The GitHub repository ratanjyoti/bharatanatyam-mudra contains a labelled image folder "train_split" with 50 categories: Alapadmam, Anjali, Aralam, Ardhachandran, Ardhapathaka, Berunda, Bramaram, Chakra, Chandrakala, Chaturam, Garuda, Hamsapaksha, Hamsasyam, Kangulam, Kapith, Kapotham, Karkatta, Kartariswastika, Katakamukha 1, Katakamukha 2, Katakamukha 3, Katakavardhana, Katrimukha, Khatva, Kilaka, Kurma, Matsya, Mayura, Mrigasirsha, Mukulam, Mushti, Nagabandha, Padmakosha, Pasha, Pathaka, Pushpaputa, Sakata, Samputa, Sarpasirsha, Shanka, Shivalinga, Shukatundam, Sikharam, Simhamukham, Suchi, Swastikam, Tamarachudam, Tripathaka, Trishulam, Varaha. Examples follow, each with its label.

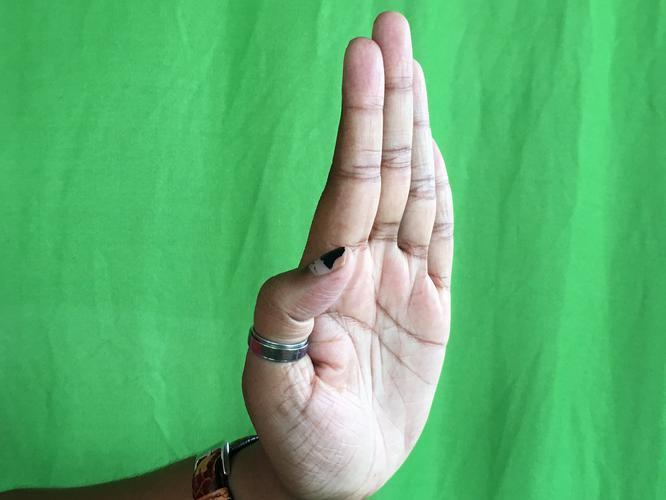
Label: Pathaka

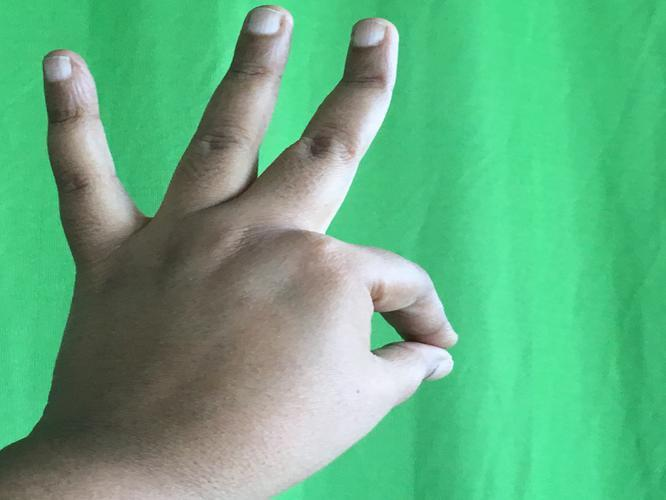
Label: Hamsasyam

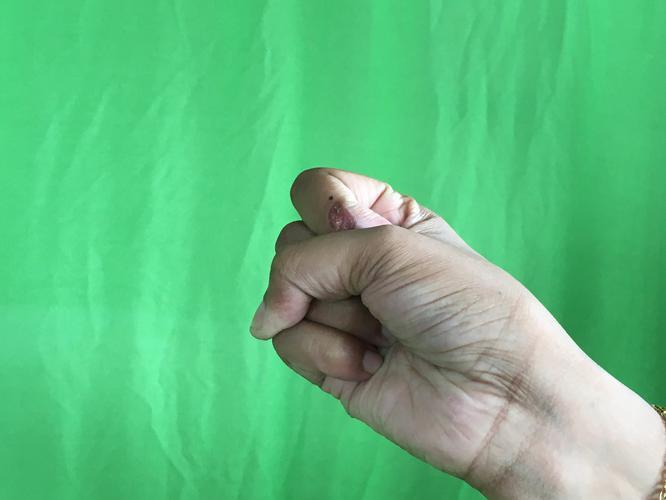
Label: Mushti

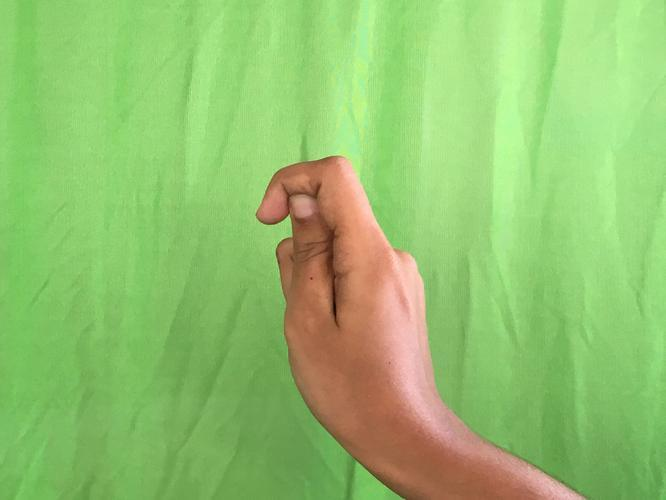
Label: Kapith

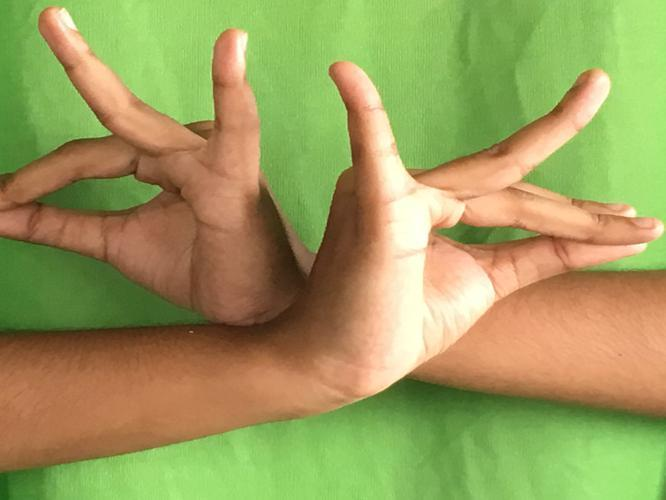
Label: Katakavardhana

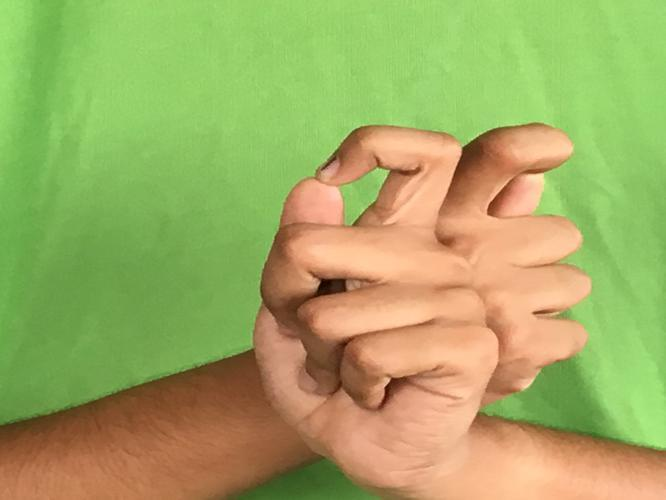
Label: Berunda
